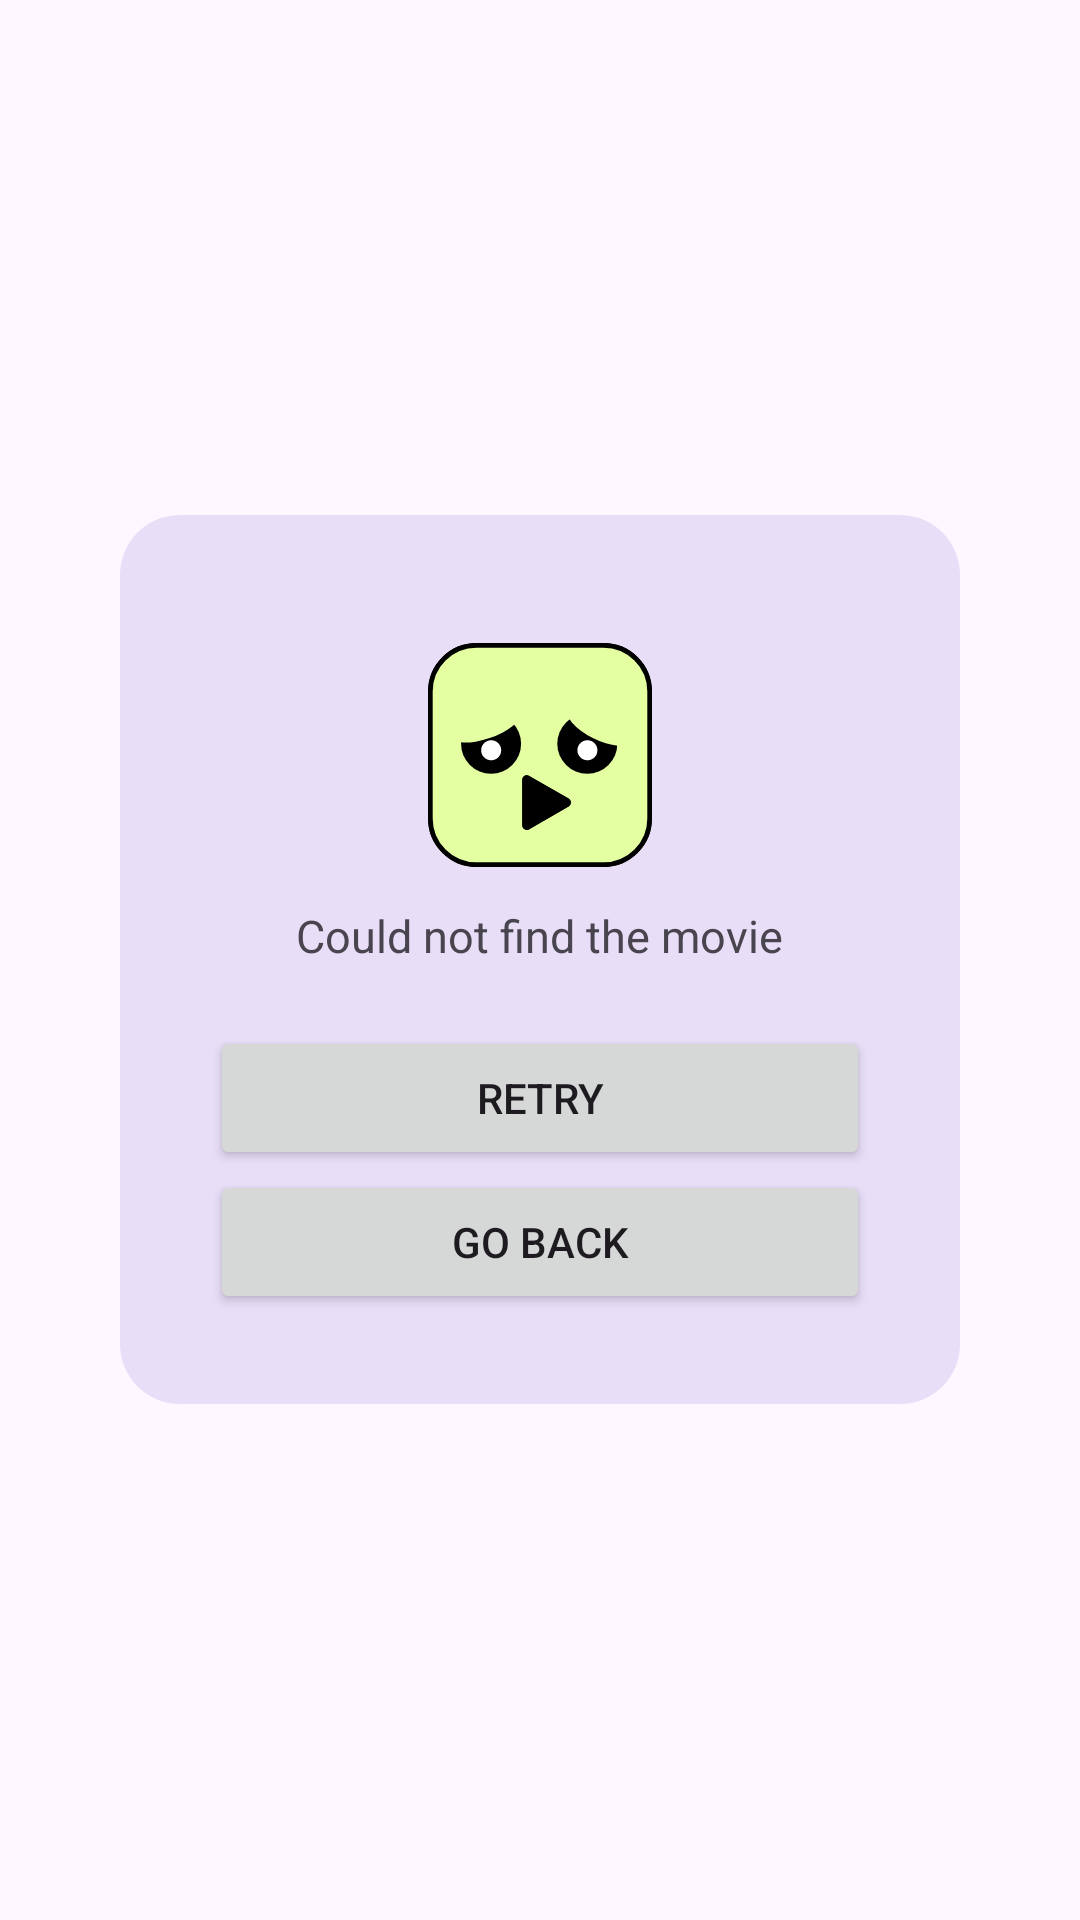

Write the Android layout XML for this screen, with the resource values it uses.
<!-- AndroidManifest.xml: application theme Theme.DoWatch -->
<!-- res/layout/error.xml -->
<?xml version="1.0" encoding="utf-8"?>
<androidx.constraintlayout.widget.ConstraintLayout xmlns:android="http://schemas.android.com/apk/res/android"
    android:layout_width="match_parent"
    android:layout_height="match_parent"
    xmlns:app="http://schemas.android.com/apk/res-auto">
    <LinearLayout
        android:layout_width="match_parent"
        android:orientation="vertical"
        android:gravity="center"
        android:padding="40dp"
        android:layout_height="match_parent">
        <LinearLayout
            android:layout_width="match_parent"
            android:layout_height="wrap_content"
            android:orientation="vertical"
            android:id="@+id/error"
            android:padding="30dp"
            android:background="@drawable/cardlight">
            <ImageView
                android:id="@+id/dochicksad"
                android:layout_width="100dp"
                android:layout_gravity="center"
                android:layout_height="100dp"
                app:srcCompat="@drawable/sad" />
            <TextView
                android:layout_width="wrap_content"
                android:textSize="15sp"
                android:layout_gravity="center"
                android:text="Could not find the movie"
                android:layout_height="wrap_content"/>
            <View
                android:layout_width="match_parent"
                android:layout_height="20dp"/>
            <Button
                android:layout_width="fill_parent"
                android:text="Retry"
                android:id="@+id/retry"
                android:layout_gravity="center"
                android:layout_height="wrap_content"/>
            <Button
                android:layout_width="fill_parent"
                android:text="Go Back"
                android:id="@+id/goback"
                android:layout_gravity="center"
                android:layout_height="wrap_content"/>
        </LinearLayout>
    </LinearLayout>
</androidx.constraintlayout.widget.ConstraintLayout>
<!-- resources referenced by this layout -->
<resources>
  <!-- drawable cardlight (drawable) -->
  <shape xmlns:android="http://schemas.android.com/apk/res/android"
      android:shape="rectangle">
  
      <corners
          android:radius="20dp"/>
      <solid
          android:color="?attr/colorSecondaryContainer">
  
      </solid>
  </shape>
  <!-- drawable sad: vector/xml drawable (drawable, 2378 chars, omitted) -->
  <style name="Theme.DoWatch" parent="Base.Theme.DoWatch" />
  <style name="Base.Theme.DoWatch" parent="Theme.Material3.DayNight.NoActionBar">
          
          
      </style>
</resources>
